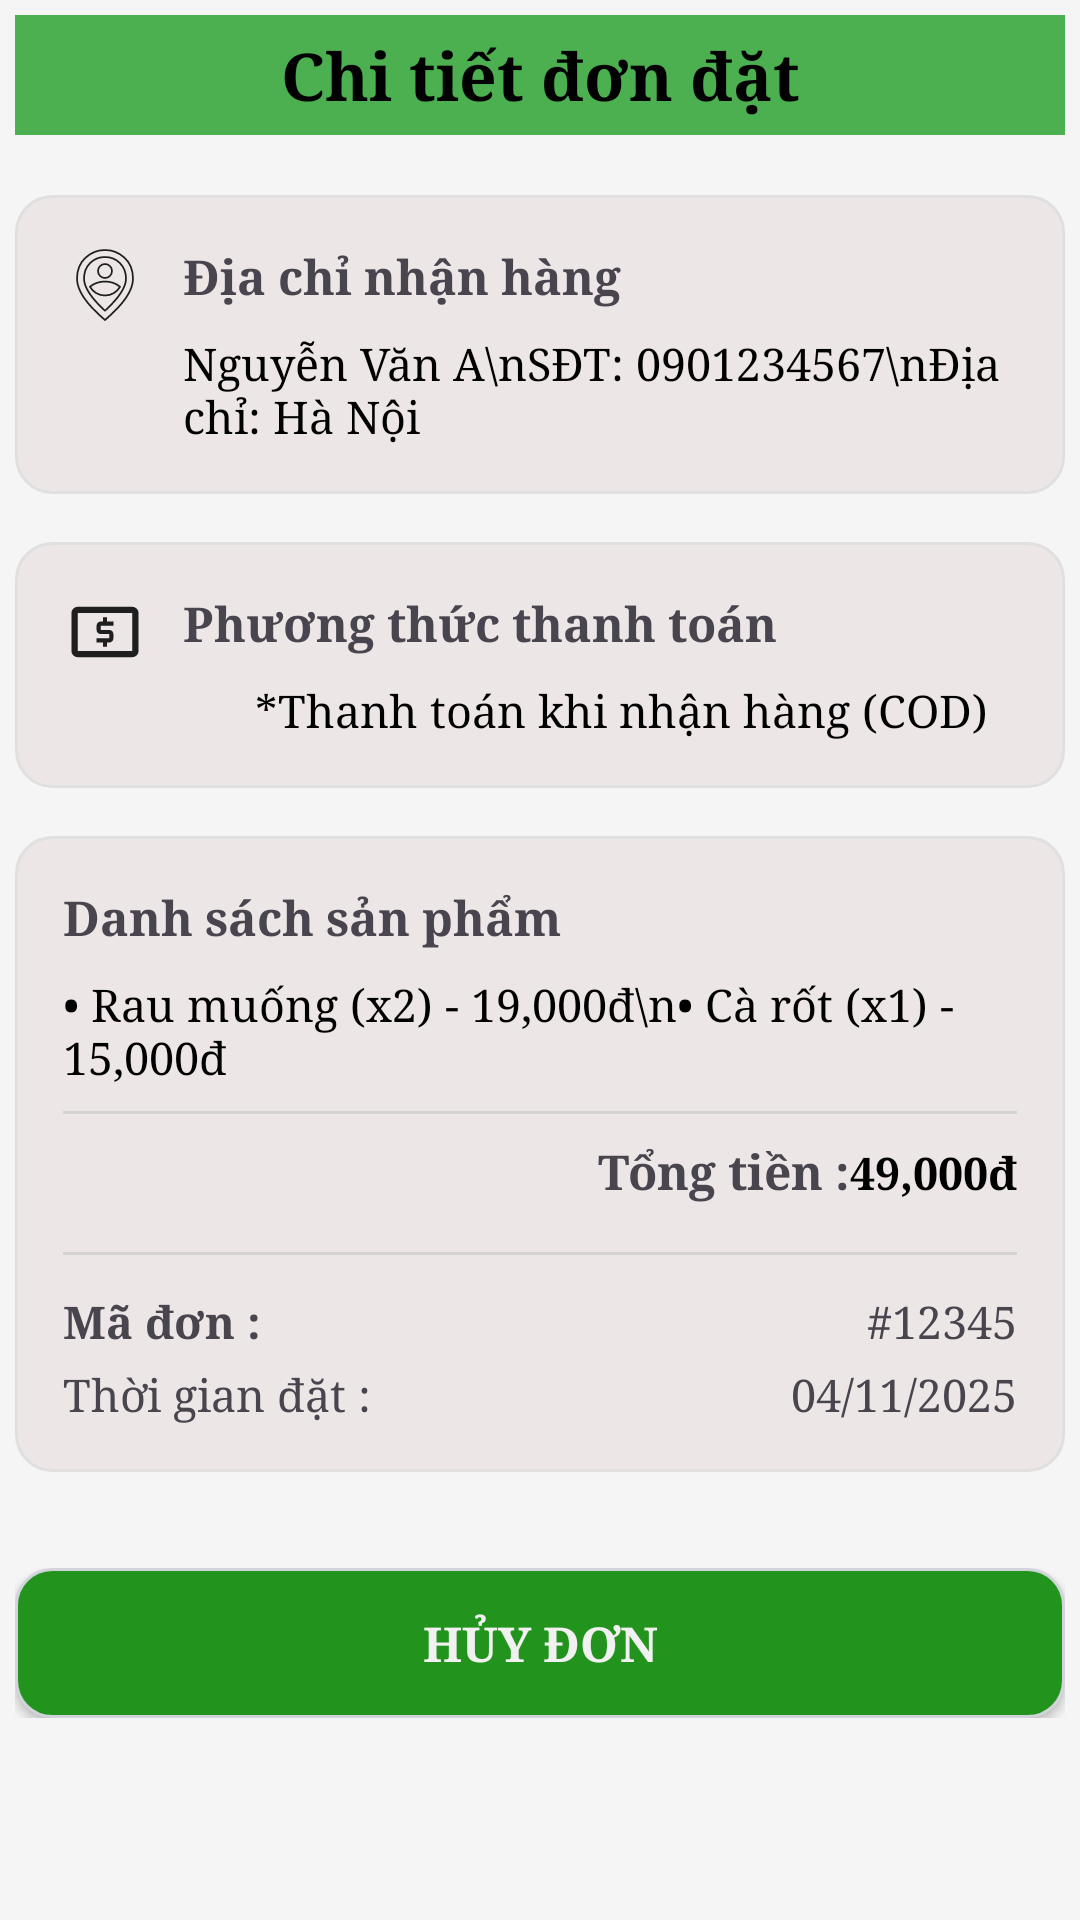

Here is an Android app screen rendered from its layout file. Give the layout XML and the strings, colors and styles it references.
<!-- AndroidManifest.xml: application theme Theme.AppVegetables -->
<!-- res/layout/chi_tiet_don_dat.xml -->
<?xml version="1.0" encoding="utf-8"?>
<ScrollView xmlns:android="http://schemas.android.com/apk/res/android"
    xmlns:tools="http://schemas.android.com/tools"
    xmlns:app="http://schemas.android.com/apk/res-auto"
    android:layout_width="match_parent"
    android:layout_height="match_parent"
    android:layout_gravity="bottom"
    android:padding="5dp"
    android:background="#F5F5F5">

    <LinearLayout
        android:layout_width="match_parent"
        android:layout_height="wrap_content"
        android:orientation="vertical">

        
        <TextView
            android:layout_width="match_parent"
            android:layout_height="40dp"
            android:layout_marginBottom="20dp"
            android:background="@color/primary_green"
            android:fontFamily="serif"
            android:gravity="center"
            android:text="Chi tiết đơn đặt"
            android:textColor="@color/black"
            android:textSize="22sp"
            android:textStyle="bold"
            tools:ignore="HardcodedText,TextSizeCheck" />

        
        <LinearLayout
            android:layout_width="match_parent"
            android:layout_height="wrap_content"
            android:background="@drawable/backgroung_thong_tin_chi_tiet_dat_hang"
            android:orientation="horizontal"
            android:padding="16dp"
            android:layout_marginBottom="16dp">

            
            <ImageView
                android:layout_width="28dp"
                android:layout_height="28dp"
                android:layout_marginEnd="12dp"
                android:src="@drawable/ic_location"
                tools:ignore="ContentDescription" />

            
            <LinearLayout
                android:layout_width="match_parent"
                android:layout_height="wrap_content"
                android:orientation="vertical">

                <TextView
                    android:layout_width="wrap_content"
                    android:layout_height="wrap_content"
                    android:text="Địa chỉ nhận hàng"
                    android:fontFamily="serif"
                    android:textStyle="bold"
                    android:textSize="16sp"
                    android:layout_marginBottom="8dp"
                    tools:ignore="HardcodedText" />

                <TextView
                    android:id="@+id/txt_customer_info"
                    android:layout_width="match_parent"
                    android:layout_height="wrap_content"
                    android:text="Nguyễn Văn A\nSĐT: 0901234567\nĐịa chỉ: Hà Nội"
                    android:fontFamily="serif"
                    android:textSize="15sp"
                    android:textColor="#000000"
                    tools:ignore="HardcodedText" />
            </LinearLayout>
        </LinearLayout>

        
        <LinearLayout
            android:layout_width="match_parent"
            android:layout_height="wrap_content"
            android:background="@drawable/backgroung_thong_tin_chi_tiet_dat_hang"
            android:orientation="horizontal"
            android:padding="16dp"
            android:layout_marginBottom="16dp">

            <ImageView
                android:layout_width="28dp"
                android:layout_height="28dp"
                android:layout_marginEnd="12dp"
                android:src="@drawable/ic_payment"
                tools:ignore="ContentDescription" />
            <LinearLayout
                android:orientation="vertical"
                android:layout_width="wrap_content"
                android:layout_height="wrap_content">
            <TextView
                android:layout_width="wrap_content"
                android:layout_height="wrap_content"
                android:text="Phương thức thanh toán"
                android:fontFamily="serif"
                android:textStyle="bold"
                android:textSize="16sp"
                android:layout_marginBottom="8dp"
                tools:ignore="HardcodedText" />

            <TextView
                android:id="@+id/txt_payment_method"
                android:layout_width="wrap_content"
                android:layout_height="wrap_content"
                android:layout_marginLeft="20dp"
                android:text=" *Thanh toán khi nhận hàng (COD)"
                android:fontFamily="serif"
                android:textSize="15sp"
                android:textColor="#000000"
                tools:ignore="HardcodedText,RtlHardcoded" />
            </LinearLayout>
        </LinearLayout>

        
        <LinearLayout
            android:layout_width="match_parent"
            android:layout_height="wrap_content"
            android:background="@drawable/backgroung_thong_tin_chi_tiet_dat_hang"
            android:orientation="vertical"
            android:padding="16dp"
            android:layout_marginBottom="16dp">

            <TextView
                android:layout_width="wrap_content"
                android:layout_height="wrap_content"
                android:text="Danh sách sản phẩm"
                android:fontFamily="serif"
                android:textStyle="bold"
                android:textSize="16sp"
                android:layout_marginBottom="8dp"
                tools:ignore="HardcodedText" />

            <TextView
                android:id="@+id/txt_product_list"
                android:layout_width="match_parent"
                android:layout_height="wrap_content"
                android:text="• Rau muống (x2) - 19,000đ\n• Cà rốt (x1) - 15,000đ"
                android:fontFamily="serif"
                android:textSize="15sp"
                android:textColor="#000000"
                tools:ignore="HardcodedText" />
            <View
                android:layout_width="match_parent"
                android:layout_height="1dp"
                android:background="#D3D3D3"
                android:layout_marginVertical="8dp" />

            <LinearLayout
                android:orientation="horizontal"
                android:layout_width="wrap_content"
                android:layout_gravity="end"
                android:layout_height="wrap_content">
            <TextView
                android:layout_width="wrap_content"
                android:layout_height="wrap_content"
                android:layout_marginBottom="8dp"
                android:text="Tổng tiền :"
                android:fontFamily="serif"
                android:textSize="16sp"
                android:textStyle="bold"
                tools:ignore="HardcodedText" />

            <TextView
                android:id="@+id/txt_total_price"
                android:layout_width="wrap_content"
                android:layout_height="wrap_content"
                android:text="49,000đ"
                android:fontFamily="serif"
                android:textColor="#000000"
                android:textSize="15sp"
                android:textStyle="bold"
                tools:ignore="HardcodedText" />
            </LinearLayout>
            <View
                android:layout_width="match_parent"
                android:layout_height="1dp"
                android:background="#D3D3D3"
                android:layout_marginVertical="8dp" />

            <LinearLayout
                android:weightSum="2"
                android:layout_width="match_parent"
                android:layout_height="wrap_content">
                <TextView
                    android:layout_weight="1"
                    android:layout_width="0dp"
                    android:layout_height="wrap_content"
                    android:layout_marginTop="4dp"
                    android:text="Mã đơn : "
                    android:fontFamily="serif"
                    android:textStyle="bold"
                    android:textSize="15sp"
                    tools:ignore="HardcodedText" />
                <TextView
                    android:id="@+id/txt_order_id"
                    android:layout_width="0dp"
                    android:layout_weight="1"
                    android:layout_height="wrap_content"
                    android:layout_marginTop="4dp"
                    android:gravity="end"
                    android:text="#12345"
                    android:fontFamily="serif"
                    android:textSize="15sp"
                    tools:ignore="HardcodedText" />

            </LinearLayout>

            <LinearLayout
                android:weightSum="2"
                android:layout_width="match_parent"
                android:layout_height="wrap_content">
                <TextView
                    android:layout_weight="1"
                    android:layout_width="0dp"
                    android:layout_height="wrap_content"
                    android:layout_marginTop="4dp"
                    android:text="Thời gian đặt : "
                    android:fontFamily="serif"
                    android:textSize="15sp"
                    tools:ignore="HardcodedText" />
                <TextView
                    android:id="@+id/txt_order_time"
                    android:layout_width="0dp"
                    android:layout_weight="1"
                    android:layout_height="wrap_content"
                    android:layout_marginTop="4dp"
                    android:gravity="end"
                    android:text="04/11/2025"
                    android:fontFamily="serif"
                    android:textSize="15sp"
                    tools:ignore="HardcodedText" />
            </LinearLayout>

        </LinearLayout>

        <LinearLayout
            android:layout_width="match_parent"
            android:layout_height="wrap_content"
            android:orientation="horizontal"
            android:weightSum="2"
            android:layout_marginTop="16dp"
            android:layout_gravity="bottom">

            <Button
                android:id="@+id/btn_cancel"
                android:layout_width="0dp"
                android:layout_height="50dp"
                android:layout_weight="2"
                android:text="Hủy đơn"
                android:fontFamily="serif"
                android:textColor="#F2F1F1"
                android:textStyle="bold"
                android:textSize="16sp"
                android:background="@drawable/btn_hcn_bo_tron"
                app:backgroundTint="@null"
                tools:ignore="ButtonStyle,HardcodedText" />
        </LinearLayout>

    </LinearLayout>

</ScrollView>
<!-- resources referenced by this layout -->
<resources>
  <color name="black">#FF000000</color>
  <color name="primary_green">#4CAF50</color>
  <!-- drawable backgroung_thong_tin_chi_tiet_dat_hang (drawable) -->
  <?xml version="1.0" encoding="utf-8"?>
  <shape xmlns:android="http://schemas.android.com/apk/res/android">
      <solid android:color="#D9EDE4E4" />
      <corners android:radius="12dp" />
      <stroke android:width="1dp" android:color="#E0E0E0" />
  </shape>
  <!-- drawable btn_hcn_bo_tron (drawable) -->
  <?xml version="1.0" encoding="utf-8"?>
  <shape xmlns:android="http://schemas.android.com/apk/res/android"
      android:shape="rectangle">
      <solid android:color="#22941D" />
      <stroke
          android:width="1dp"
          android:color="#D1D5DB"/>   
      <corners android:radius="12dp"/>  
      <padding
          android:left="12dp"
          android:top="10dp"
          android:right="12dp"
          android:bottom="10dp" />
      
      <size android:height="48dp"/>
  </shape>
  <!-- drawable ic_location (drawable) -->
  <vector xmlns:android="http://schemas.android.com/apk/res/android"
      android:width="20dp"
      android:height="20dp"
      android:viewportWidth="960"
      android:viewportHeight="960">
    <path
        android:pathData="M480,600q56,0 101,-27.5t71,-72.5q-35,-29 -79,-44.5T480,440q-49,0 -93,15.5T308,500q26,45 71,72.5T480,600ZM480,400q33,0 56.5,-23.5T560,320q0,-33 -23.5,-56.5T480,240q-33,0 -56.5,23.5T400,320q0,33 23.5,56.5T480,400ZM480,774q122,-112 181,-203.5T720,408q0,-109 -69.5,-178.5T480,160q-101,0 -170.5,69.5T240,408q0,71 59,162.5T480,774ZM480,880Q319,743 239.5,625.5T160,408q0,-150 96.5,-239T480,80q127,0 223.5,89T800,408q0,100 -79.5,217.5T480,880ZM480,400Z"
        android:strokeColor="#1f1f1f"
        android:strokeWidth="20"
        android:fillColor="@android:color/transparent"
        android:strokeLineCap="round"
        android:strokeLineJoin="round"/>
  </vector>
  <!-- drawable ic_payment (drawable) -->
  <vector xmlns:android="http://schemas.android.com/apk/res/android"
      android:width="20dp"
      android:height="20dp"
      android:viewportWidth="960"
      android:viewportHeight="960">
    <path
        android:pathData="M456,648h48v-48h24q20.4,0 34.2,-13.8Q576,572.4 576,552v-48q0,-20.4 -13.8,-34.2Q548.4,456 528,456h-96v-48h144v-48h-72v-48h-48v48h-24q-20.4,0 -34.2,13.8Q384,387.6 384,408v48q0,20.4 13.8,34.2Q411.6,504 432,504h96v48L384,552v48h72v48ZM168,768q-29.7,0 -50.85,-21.16Q96,725.68 96,695.96v-432.24Q96,234 117.15,213T168,192h624q29.7,0 50.85,21.16Q864,234.32 864,264.04v432.24Q864,726 842.85,747T792,768L168,768ZM168,696h624v-432L168,264v432ZM168,696v-432,432Z"
        android:fillColor="#1f1f1f"/>
  </vector>
  <style name="Theme.AppVegetables" parent="Base.Theme.AppVegetables" />
  <style name="Base.Theme.AppVegetables" parent="Theme.Material3.DayNight.NoActionBar">
          
          
      </style>
</resources>
